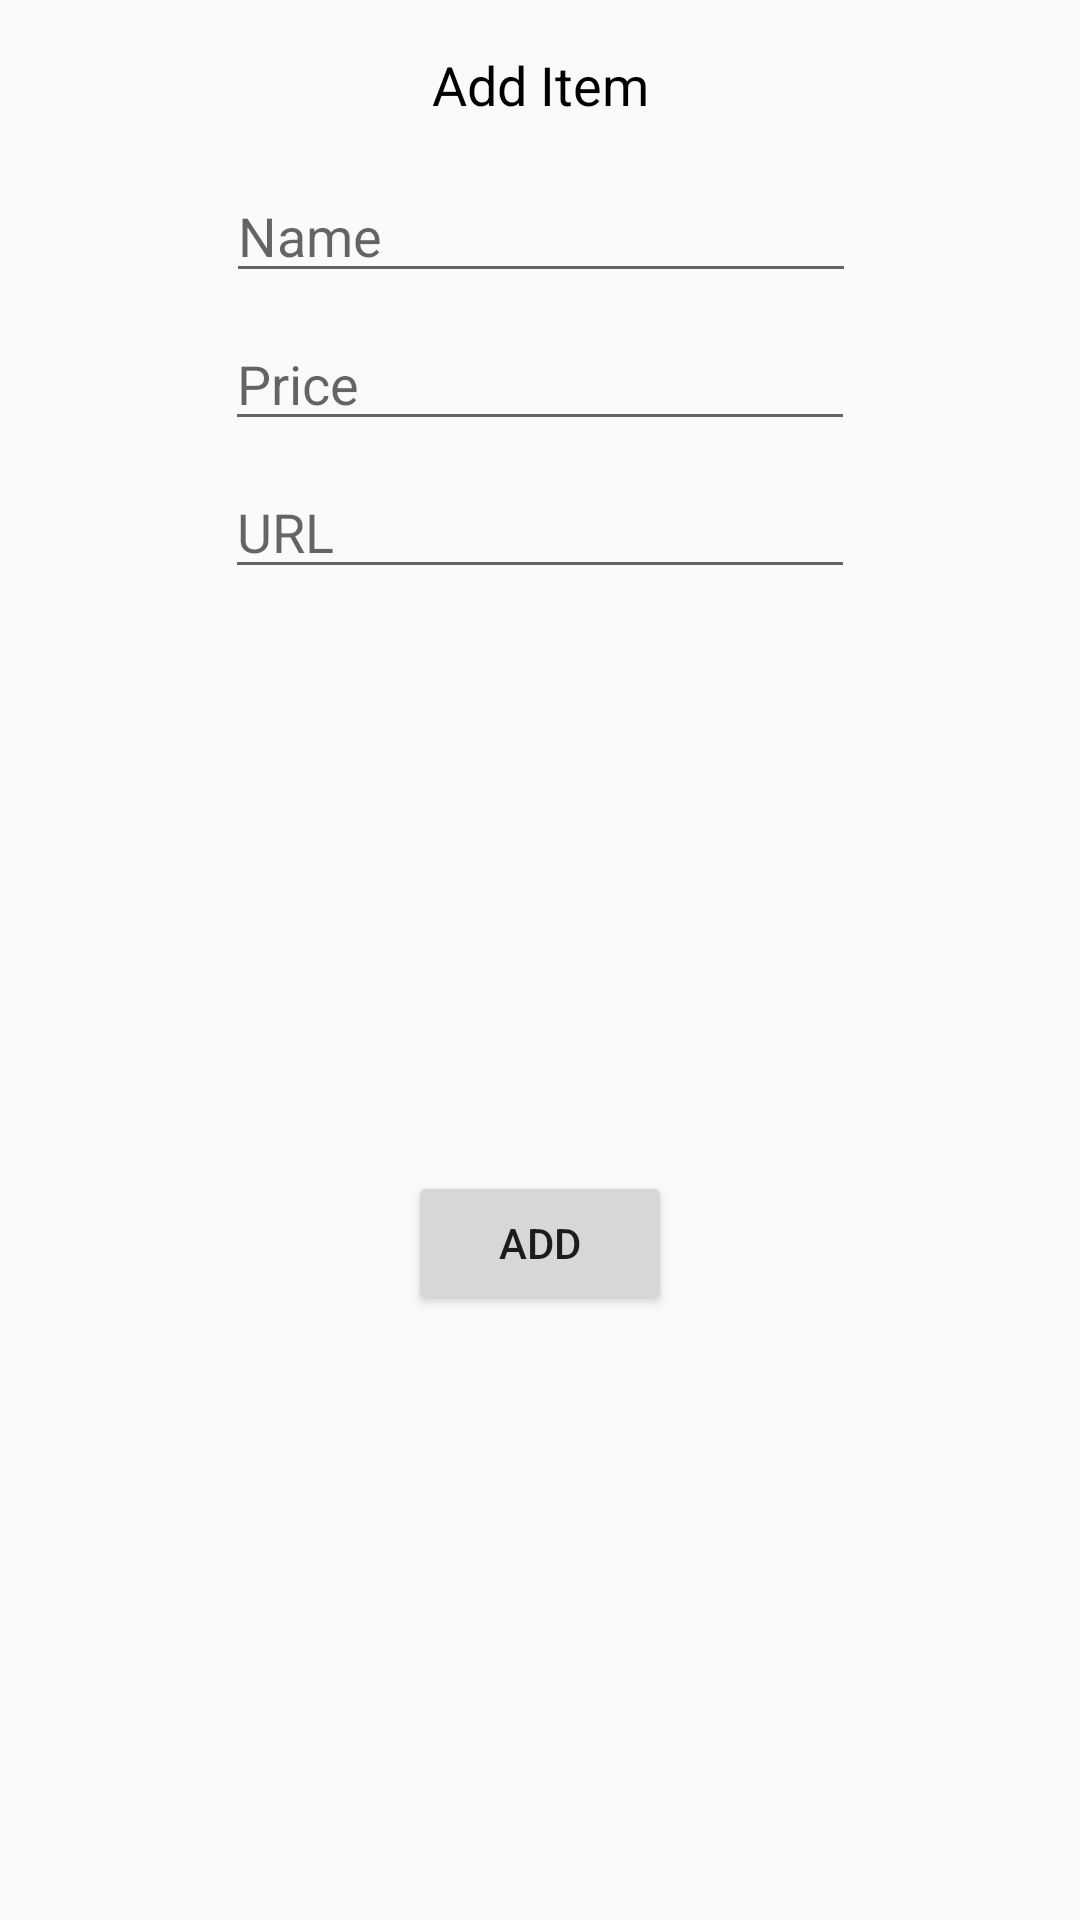

Write the Android layout XML for this screen, with the resource values it uses.
<!-- AndroidManifest.xml: application theme AppTheme -->
<!-- res/layout/add_dialog.xml -->
<?xml version="1.0" encoding="utf-8"?>

<android.support.constraint.ConstraintLayout xmlns:android="http://schemas.android.com/apk/res/android"
    xmlns:app="http://schemas.android.com/apk/res-auto"
    xmlns:tools="http://schemas.android.com/tools"
    android:layout_width="wrap_content"
    android:layout_height="wrap_content">

    <EditText
        android:id="@+id/edit_item_name"
        android:layout_width="wrap_content"
        android:layout_height="wrap_content"
        android:layout_marginEnd="24dp"
        android:layout_marginStart="24dp"
        android:layout_marginTop="16dp"
        android:ems="10"
        android:hint="Name"
        android:inputType="textPersonName"
        android:textColor="@android:color/background_dark"
        app:layout_constraintEnd_toEndOf="parent"
        app:layout_constraintHorizontal_bias="0.502"
        app:layout_constraintStart_toStartOf="parent"
        app:layout_constraintTop_toBottomOf="@+id/textView2" />

    <TextView
        android:id="@+id/textView2"
        android:layout_width="wrap_content"
        android:layout_height="wrap_content"
        android:layout_marginTop="16dp"
        android:text="Add Item"
        android:textColor="@android:color/black"
        android:textSize="18sp"
        app:layout_constraintEnd_toEndOf="parent"
        app:layout_constraintStart_toStartOf="parent"
        app:layout_constraintTop_toTopOf="parent" />

    <EditText
        android:id="@+id/edit_price"
        android:layout_width="wrap_content"
        android:layout_height="wrap_content"
        android:layout_marginTop="8dp"
        android:ems="10"
        android:hint="Price"
        android:inputType="numberDecimal"
        android:textColor="@android:color/background_dark"
        app:layout_constraintEnd_toEndOf="parent"
        app:layout_constraintStart_toStartOf="parent"
        app:layout_constraintTop_toBottomOf="@+id/edit_item_name" />

    <EditText
        android:id="@+id/edit_url"
        android:layout_width="wrap_content"
        android:layout_height="wrap_content"
        android:layout_marginTop="8dp"
        android:ems="10"
        android:hint="URL"
        android:inputType="textPersonName"
        android:textColor="@android:color/background_dark"
        app:layout_constraintEnd_toEndOf="parent"
        app:layout_constraintStart_toStartOf="parent"
        app:layout_constraintTop_toBottomOf="@+id/edit_price" />

    <Button
        android:id="@+id/add_item"
        android:layout_width="wrap_content"
        android:layout_height="wrap_content"
        android:layout_marginBottom="16dp"
        android:layout_marginTop="8dp"
        android:text="add"
        app:layout_constraintBottom_toBottomOf="parent"
        app:layout_constraintEnd_toEndOf="parent"
        app:layout_constraintStart_toStartOf="parent"
        app:layout_constraintTop_toBottomOf="@+id/edit_url" />
</android.support.constraint.ConstraintLayout>
<!-- resources referenced by this layout -->
<resources>
  <style name="AppTheme" parent="Theme.AppCompat.Light.DarkActionBar">
          
  
          <item name="windowActionBar">false</item>
          <item name="windowNoTitle">true</item>
  
          <item name="android:windowFullscreen">false</item>
  
          <item name="colorPrimary">@color/colorPrimary</item>
          <item name="colorPrimaryDark">@color/colorPrimaryDark</item>
          <item name="colorAccent">@color/colorAccent</item>
  
          
          <item name="windowActionModeOverlay">true</item>
  
          
          <item name="actionModeBackground">@color/colorAccent</item>
      </style>
  <color name="colorPrimary">#718792</color>
  <color name="colorPrimaryDark">#455a64</color>
  <color name="colorAccent">#b0bec5</color>
</resources>
